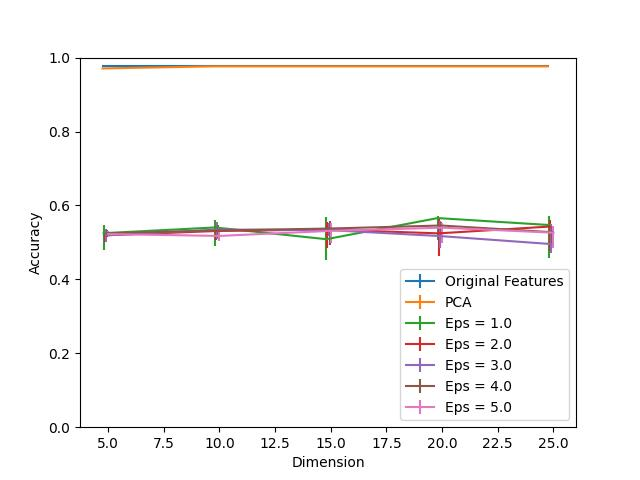

Source data for this figure (header and first rows):
Dimension, PCA, Eps = 1.0, Eps = 1.0 25, Eps = 1.0 75, Eps = 2.0, Eps = 2.0 25, Eps = 2.0 75, Eps = 3.0, Eps = 3.0 25, Eps = 3.0 75, Eps = 4.0, Eps = 4.0 25, Eps = 4.0 75, Eps = 5.0, Eps = 5.0 25, Eps = 5.0 75, Original Features
5, 0.9707, 0.525, 0.04625, 0.02331, 0.5191, 0.01795, 0.009599, 0.5191, 0.01834, 0.01643, 0.5244, 0.01106, 0.008358, 0.5225, 0.003452, 0.00755, 0.9764
10, 0.9764, 0.5404, 0.04946, 0.01906, 0.5308, 0.02319, 0.01479, 0.5348, 0.02615, 0.02116, 0.5323, 0.01838, 0.01454, 0.5176, 0.01495, 0.01191, 0.9764
15, 0.9764, 0.5087, 0.05766, 0.05881, 0.5347, 0.04961, 0.01975, 0.5334, 0.01657, 0.02007, 0.5375, 0.0442, 0.02166, 0.5313, 0.03154, 0.02104, 0.9764
20, 0.9764, 0.5658, 0.05809, 0.006329, 0.5245, 0.06026, 0.0391, 0.5172, 0.0313, 0.04171, 0.5457, 0.03131, 0.009216, 0.5399, 0.04135, 0.01145, 0.9764
25, 0.9764, 0.5471, 0.08835, 0.02505, 0.543, 0.0671, 0.01643, 0.4955, 0.02491, 0.05372, 0.5275, 0.03459, 0.0149, 0.5263, 0.04089, 0.01879, 0.9764
